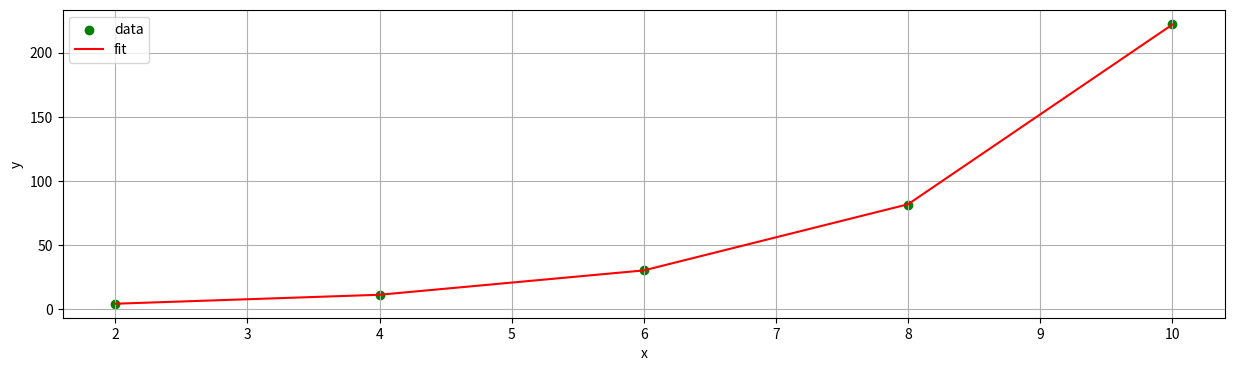

The script that saved this image:
# To perform an exponential fit and find a,b for y = a*exp(b*x)
# Y = A + bx, Y = ln(y), A = ln(a)
# x = [2, 4, 6, 8, 10]
# y = [4.077, 11.084, 30.128, 81.197, 222.62]

import matplotlib.pyplot as plt
import numpy as np


def a1Calculator(x, y, n):
    sum_xy = sum(x * y)
    sum_xx = sum(x * x)
    sum_x = sum(x)
    sum_y = sum(y)

    numerator = (n * sum_xy) - (sum_x * sum_y)
    denominator = n * (sum_xx) - (sum_x)**2

    return numerator / denominator


def a0Calculator(x, y, n):
    return (sum(y) / n - a1Calculator(x, y, n) * (sum(x) / n))


# Defining lists of x, y datapoints
x = np.array([2, 4, 6, 8, 10])
y = np.array([4.077, 11.084, 30.128, 81.197, 222.62])

n = len(x)

# Forced linear fit
Y_forced = np.log(y)

a0 = a0Calculator(x, Y_forced, n)
a1 = a1Calculator(x, Y_forced, n)

a = np.exp(a0)
b = a1

Y_computed = []

for i in range(n):
    Y_computed.append(a0 + a1 * x[i])

fig, ax = plt.subplots()
fig.set_figheight(4)
fig.set_figwidth(15)
ax.set_xlabel("x")
ax.set_ylabel("y")
ax.xaxis.grid()
ax.yaxis.grid()

ax.scatter(x, y, color="green", label="data")
ax.plot(x, a * np.exp(b * x), label="fit", color="red")

ax.legend(loc='best')
